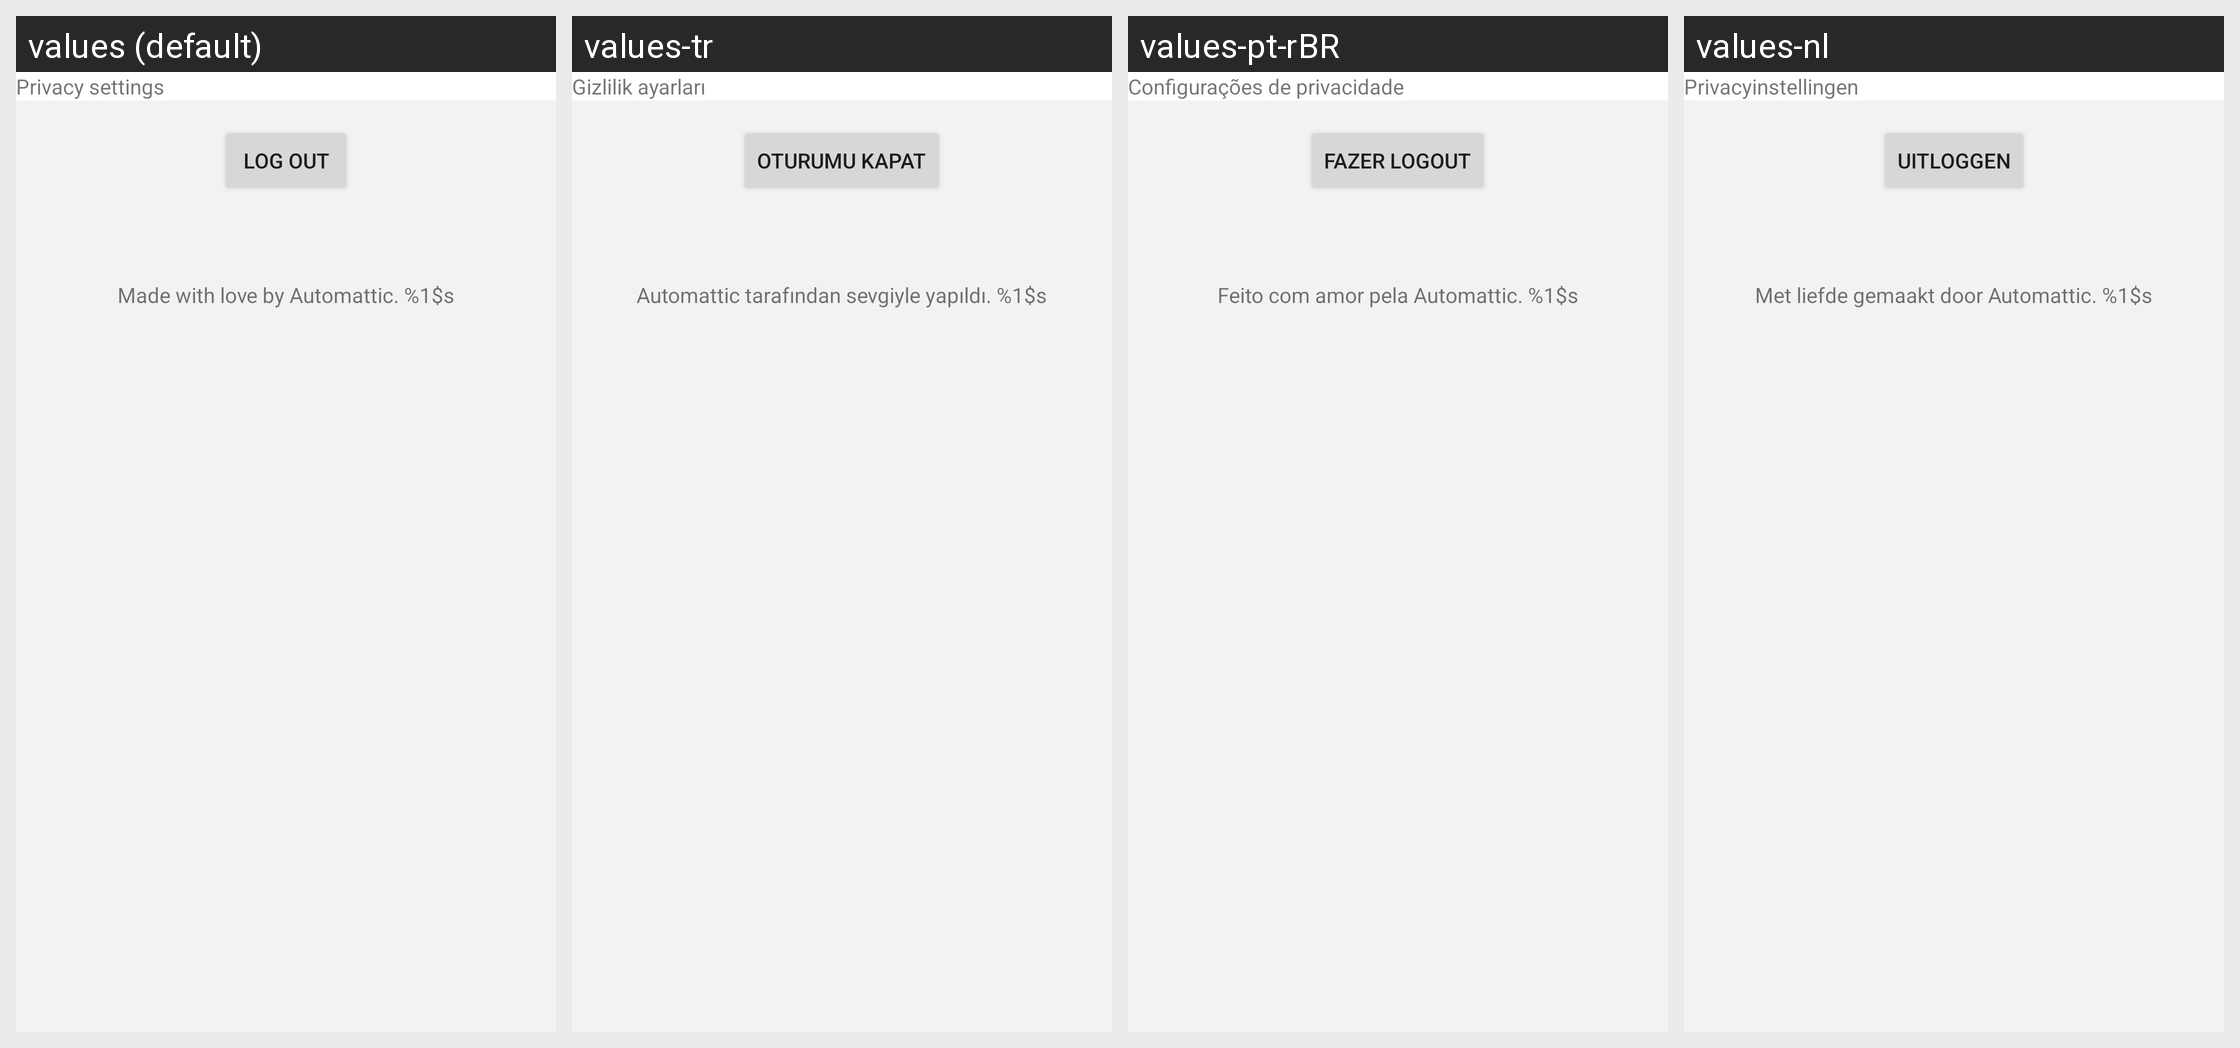

For this localized Android screen grid, give each drawn string resource with its value in every locale shown.
Android screen res/layout/fragment_app_settings.xml rendered under 4 locales, left to right: values (default), values-tr, values-pt-rBR, values-nl. Device: Nexus 5 (rendered at 1080×1920; each locale shown at half size, 540×960, under a caption strip naming it); theme Theme.Woo.DayNight.
Other locales in the repository, not shown: values-ar, values-de, values-es, values-fr, values-he, values-id, values-it, values-ja, values-ko, values-ru, values-sv, values-zh-rCN, values-zh-rTW.
Strings drawn on this screen, with the default value and each locale's value (text and hints the layout hard-codes, and strings that could not be matched under every locale, appear in the picture but are not listed):

privacy_settings
  values: Privacy settings
  values-tr: Gizlilik ayarları
  values-pt-rBR: Configurações de privacidade
  values-nl: Privacyinstellingen

settings_signout
  values: Log out
  values-tr: Oturumu kapat
  values-pt-rBR: Fazer logout
  values-nl: Uitloggen

settings_footer
  values: Made with love by Automattic. %1$s
  values-tr: Automattic tarafından sevgiyle yapıldı. %1$s
  values-pt-rBR: Feito com amor pela Automattic. %1$s
  values-nl: Met liefde gemaakt door Automattic. %1$s
